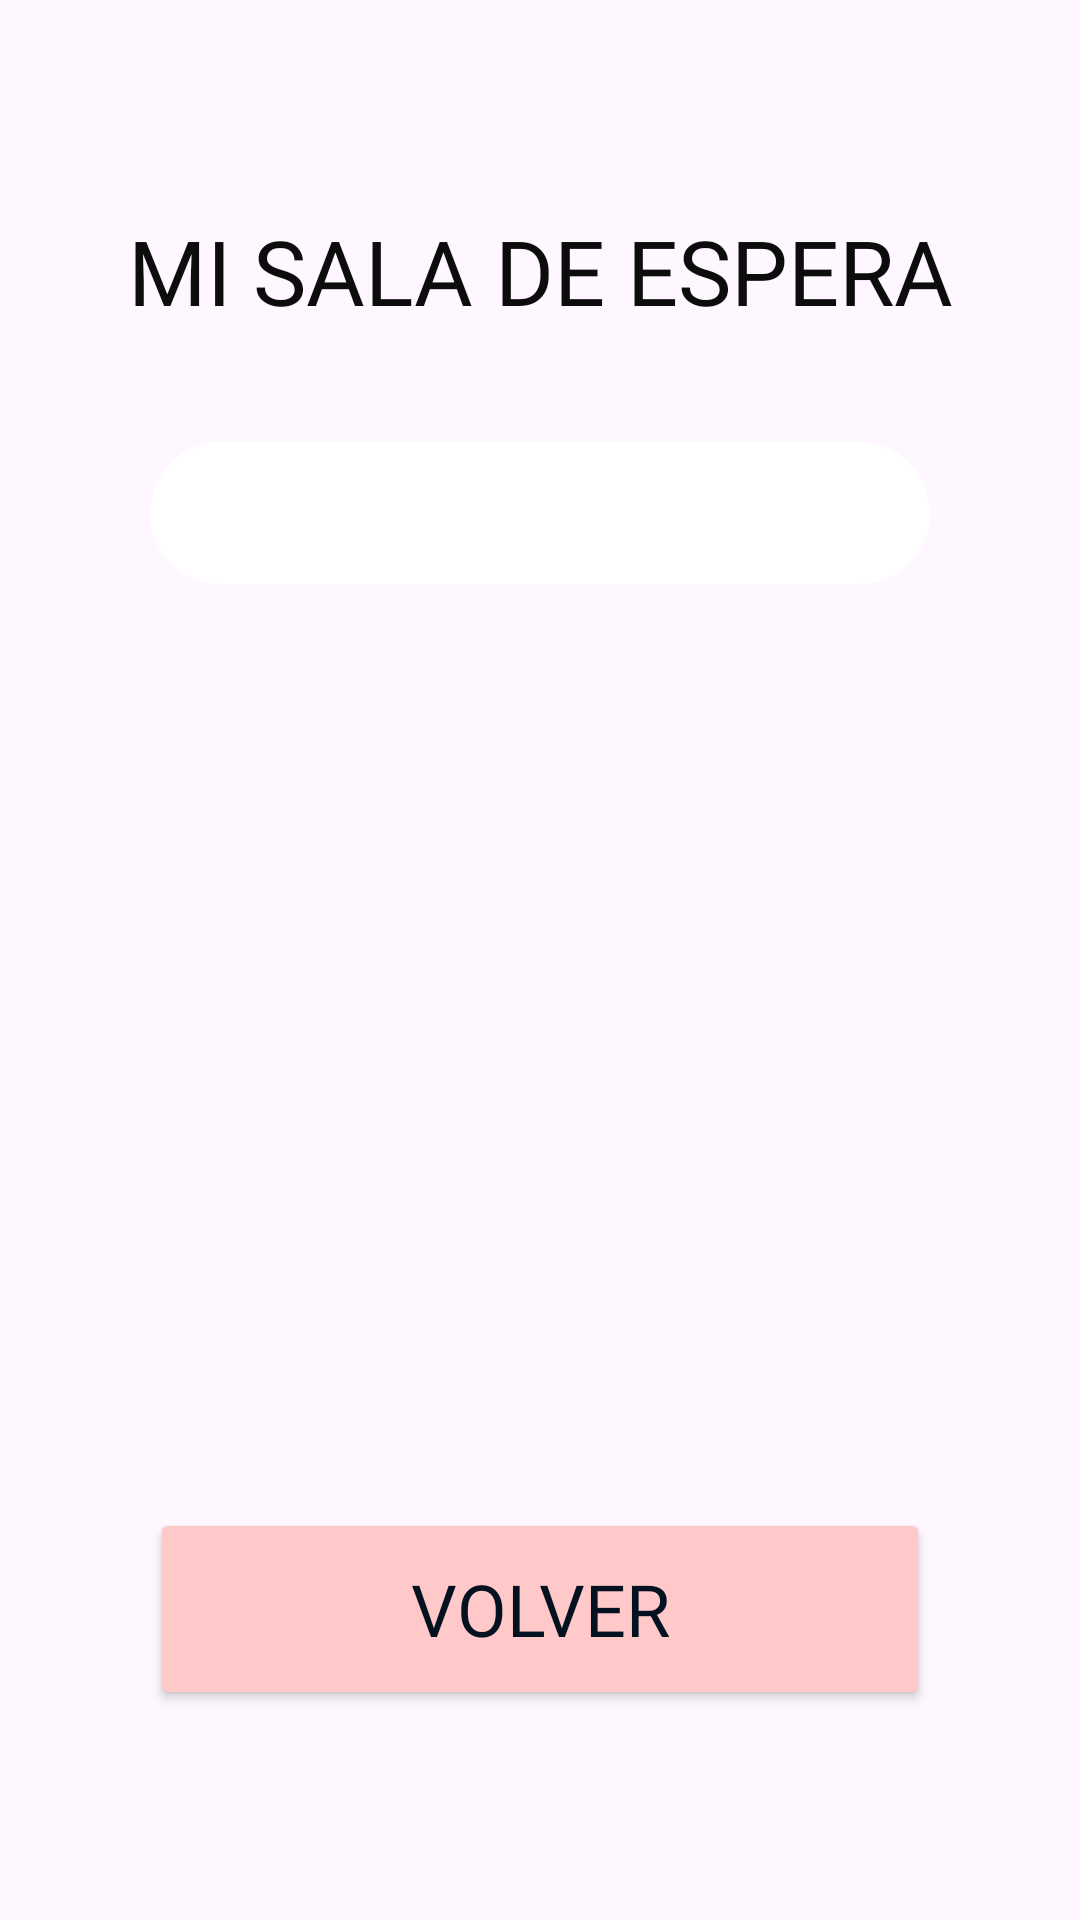

Reconstruct the res/layout file that produces this screen, plus the resources it refers to.
<!-- AndroidManifest.xml: application theme Theme.CínicaSePrice -->
<!-- res/layout/activity_waitting_room.xml -->
<?xml version="1.0" encoding="utf-8"?>
<LinearLayout xmlns:android="http://schemas.android.com/apk/res/android"
    xmlns:app="http://schemas.android.com/apk/res-auto"
    xmlns:tools="http://schemas.android.com/tools"
    android:id="@+id/main"
    android:layout_width="match_parent"
    android:layout_height="match_parent"
    tools:context=".WaitingRoomActivity"
    android:gravity="center"
    android:orientation="vertical">

    <TextView
        android:id="@+id/txtWRoom"
        android:layout_width="360dp"
        android:layout_height="20dp"
        android:layout_marginTop="70dp"
        android:layout_marginBottom="10dp"
        android:layout_weight="1"
        android:fontFamily="@font/atma"
        android:text="Mi Sala de Espera"
        android:textAlignment="center"
        android:textAllCaps="true"
        android:textColor="#0C0C0C"
        android:textSize="30sp" />

    <EditText
        android:id="@+id/editTxtCurrentDate"
        android:layout_width="260dp"
        android:layout_height="10dp"
        android:layout_marginTop="10dp"
        android:layout_marginBottom="10dp"
        android:layout_weight="1"
        android:fontFamily="@font/atma"
        android:ems="10"
        android:inputType="date"
        android:textAlignment="center"
        android:background="@drawable/rounded"/>

    <ListView
        android:layout_width="260dp"
        android:layout_height="156dp"
        android:layout_weight="3"
        android:fontFamily="@font/atma"
        android:textAlignment="center"
        android:textSize="20sp"
        android:textColor="#C61414"/>

    <Button
        android:id="@+id/btnBackDP"
        android:text="Volver"
        android:fontFamily="@font/atma"
        android:textColor="#041120"
        android:textSize="24sp"
        android:textAlignment="center"
        android:includeFontPadding="true"
        android:layout_width="260dp"
        android:layout_height="30dp"
        android:layout_marginTop="30dp"
        android:layout_marginBottom="70dp"
        android:layout_weight="1"
        android:backgroundTint="#ffc9c9" />

</LinearLayout>
<!-- resources referenced by this layout -->
<resources>
  <!-- drawable rounded (drawable) -->
  <?xml version="1.0" encoding="utf-8"?>
  <shape xmlns:android="http://schemas.android.com/apk/res/android">
      <solid android:color="#ffffff" /> <corners android:radius="60dp" /> </shape>
  <style name="Theme.CínicaSePrice" parent="Base.Theme.CínicaSePrice" />
  <style name="Base.Theme.CínicaSePrice" parent="Theme.Material3.DayNight.NoActionBar">
          
          
      </style>
</resources>
